Photos from the image-classification dataset "ecg_dataset" in the GitHub repository SupriyaSkarpe/CPP-final-disease-prediction. Its 2 classes are: arrhythmia, normal.

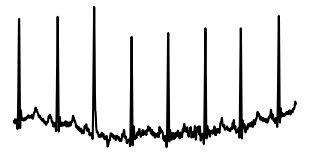
Label: normal

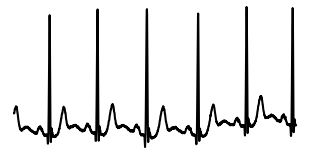
Label: normal

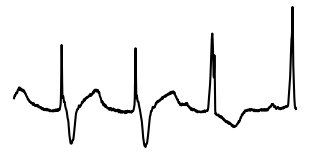
Label: arrhythmia

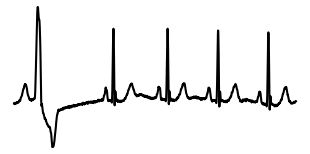
Label: arrhythmia

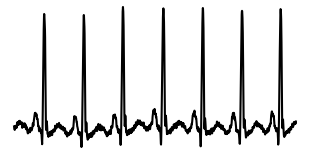
Label: normal

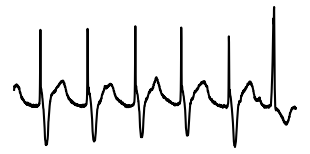
Label: arrhythmia
